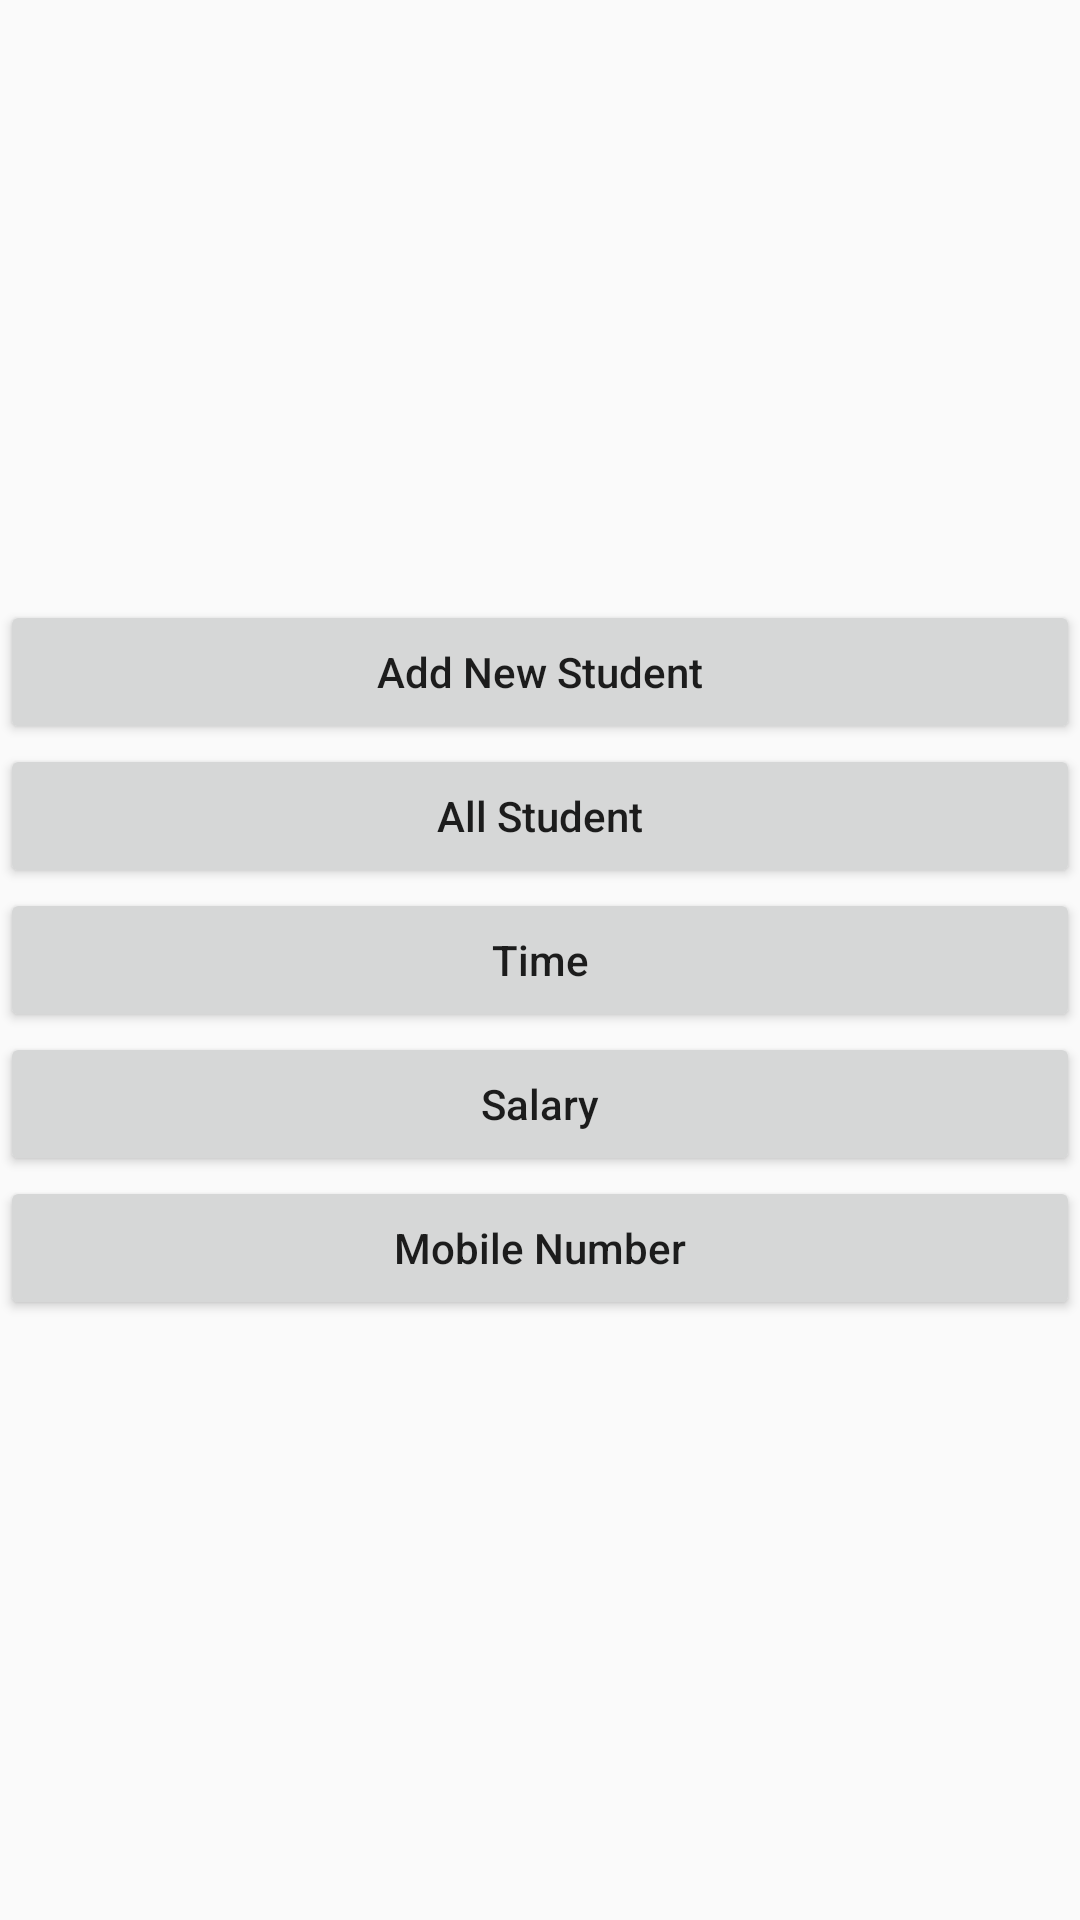

The Android layout XML behind this screen, and the referenced resources:
<!-- AndroidManifest.xml: application theme Theme.StudentRoomDatabase -->
<!-- res/layout/activity_first.xml -->
<?xml version="1.0" encoding="utf-8"?>
<LinearLayout xmlns:android="http://schemas.android.com/apk/res/android"
    xmlns:app="http://schemas.android.com/apk/res-auto"
    xmlns:tools="http://schemas.android.com/tools"
    android:orientation="vertical"
    android:layout_width="match_parent"
    android:layout_margin="10dp"
    android:gravity="center"
    android:layout_height="match_parent"
    tools:context=".FirstActivity">

    <Button
        android:id="@+id/addNewStudent"
        android:text="Add New Student"
        android:textAllCaps="false"
        android:layout_width="match_parent"
        android:layout_height="wrap_content"/>

    <Button
        android:id="@+id/viewAll"
        android:text="All Student"
        android:textAllCaps="false"
        android:layout_width="match_parent"
        android:layout_height="wrap_content"/>

    <Button
        android:id="@+id/time"
        android:text="Time"
        android:textAllCaps="false"
        android:layout_width="match_parent"
        android:layout_height="wrap_content"/>

    <Button
        android:id="@+id/salary"
        android:text="Salary"
        android:textAllCaps="false"
        android:layout_width="match_parent"
        android:layout_height="wrap_content"/>

    <Button
        android:id="@+id/mobileNumber"
        android:text="Mobile Number"
        android:textAllCaps="false"
        android:layout_width="match_parent"
        android:layout_height="wrap_content"/>


</LinearLayout>
<!-- resources referenced by this layout -->
<resources>
  <style name="Theme.StudentRoomDatabase" parent="Base.Theme.StudentRoomDatabase" />
  <style name="Base.Theme.StudentRoomDatabase" parent="Theme.AppCompat.DayNight.DarkActionBar">
          
          
      </style>
</resources>
